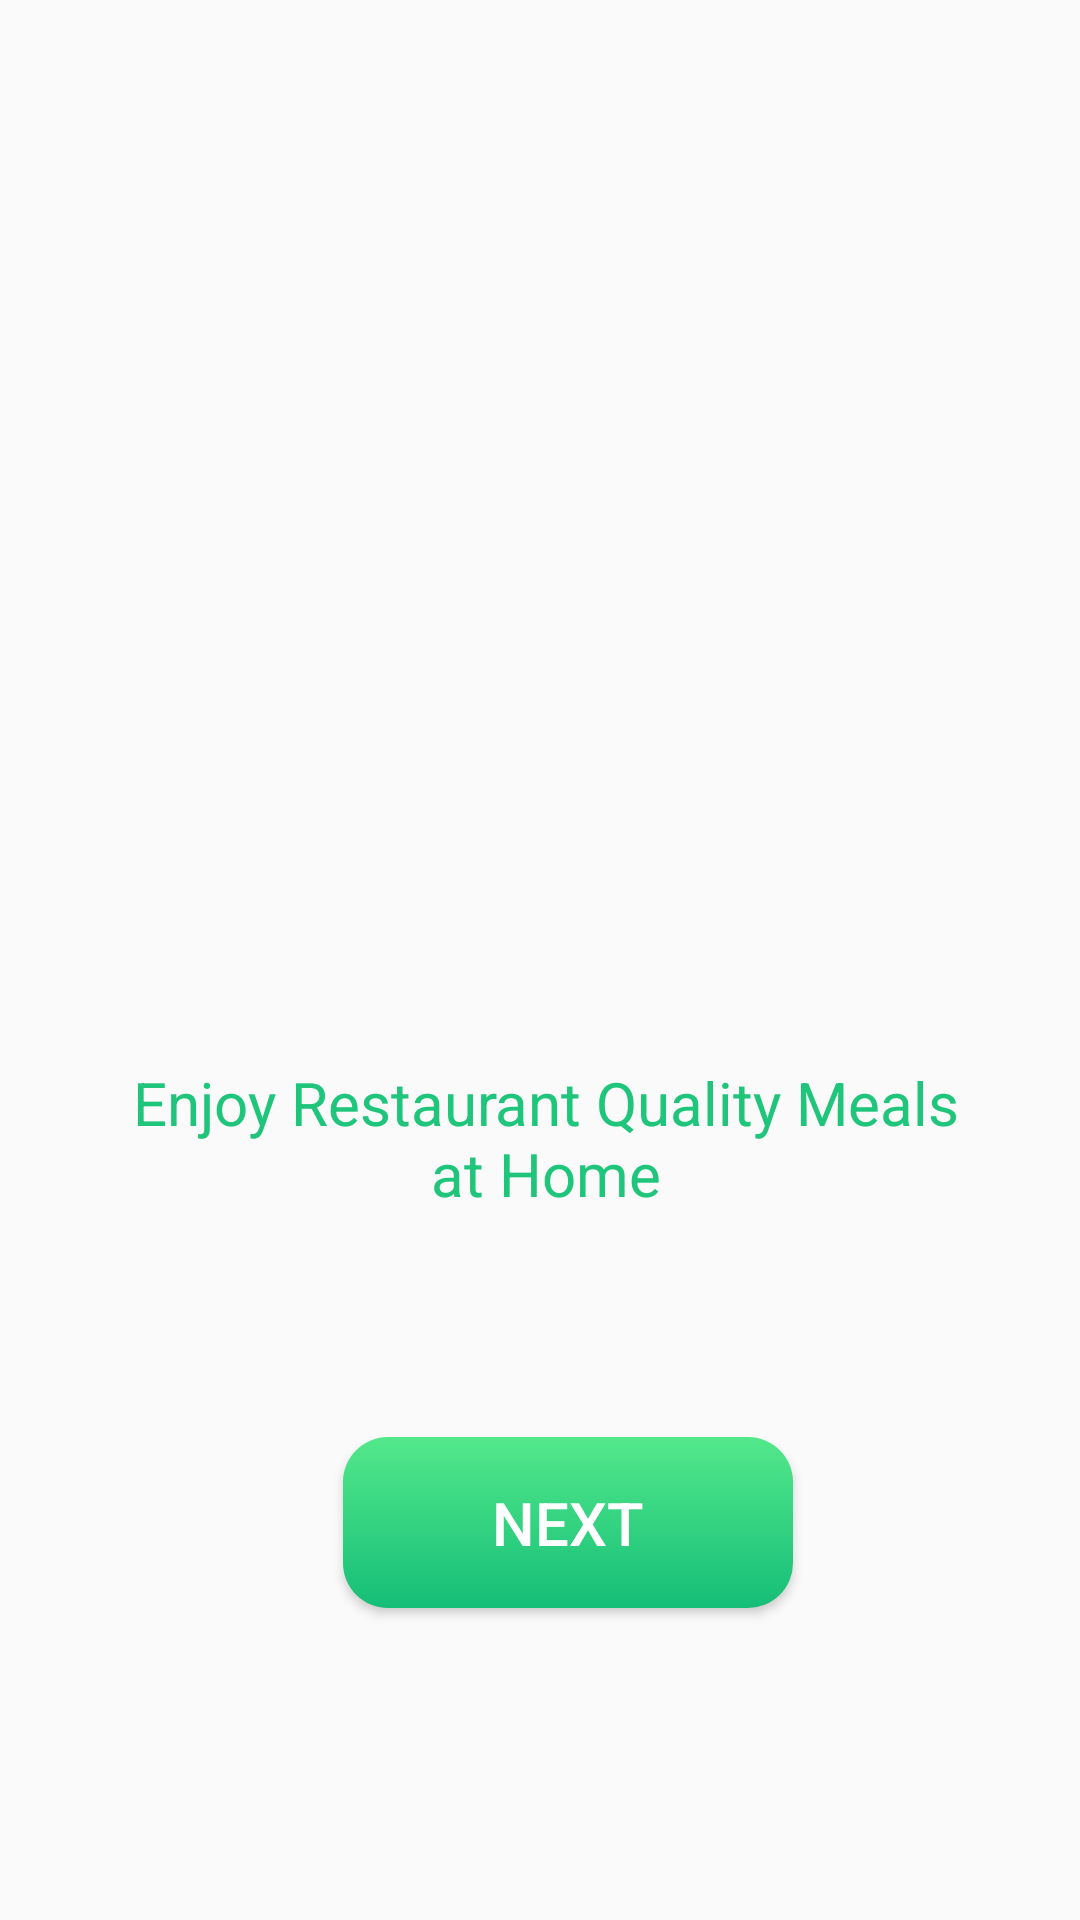

Produce the Android XML layout that renders to this screen, including the resource entries it uses.
<!-- AndroidManifest.xml: application theme Theme.FoodOrderingAppWithAdmin -->
<!-- res/layout/activity_start.xml -->
<?xml version="1.0" encoding="utf-8"?>
<androidx.constraintlayout.widget.ConstraintLayout xmlns:android="http://schemas.android.com/apk/res/android"
    xmlns:app="http://schemas.android.com/apk/res-auto"
    xmlns:tools="http://schemas.android.com/tools"
    android:id="@+id/main"
    android:layout_width="match_parent"
    android:layout_height="match_parent"
    tools:context=".StartActivity">

    <ImageView
        android:id="@+id/imageView2"
        android:layout_width="263dp"
        android:layout_height="218dp"
        android:layout_marginTop="100dp"
        app:layout_constraintEnd_toEndOf="parent"
        app:layout_constraintStart_toStartOf="parent"
        app:layout_constraintTop_toTopOf="parent"
        app:srcCompat="@drawable/backkgroundstart1" />

    <TextView

        android:id="@+id/textView"
        android:layout_width="284dp"
        android:gravity="center"
        android:layout_height="wrap_content"
        android:layout_marginTop="36dp"
        android:text="Enjoy Restaurant Quality Meals  at Home"
        android:textColor="@color/textColor"
        android:textSize="20sp"
        app:layout_constraintEnd_toEndOf="parent"
        app:layout_constraintHorizontal_bias="0.528"
        app:layout_constraintStart_toStartOf="parent"
        app:layout_constraintTop_toBottomOf="@+id/imageView2" />

    <androidx.appcompat.widget.AppCompatButton
        android:layout_width="wrap_content"
        android:layout_height="wrap_content"
        android:layout_marginBottom="104dp"
        android:width="150dp"
        android:height="57dp"
        android:background="@drawable/greenbutton"
        android:text="Next"
        android:textColor="@color/white"
        android:textSize="20sp"
        app:layout_constraintBottom_toBottomOf="parent"
        app:layout_constraintEnd_toEndOf="parent"
        app:layout_constraintHorizontal_bias="0.544"
        app:layout_constraintStart_toStartOf="parent" />


</androidx.constraintlayout.widget.ConstraintLayout>
<!-- resources referenced by this layout -->
<resources>
  <color name="textColor">#1fc57a</color>
  <color name="white">#FFFFFFFF</color>
  <!-- drawable greenbutton (drawable) -->
  <?xml version="1.0" encoding="utf-8"?>
  <shape xmlns:android="http://schemas.android.com/apk/res/android">
  <gradient android:angle="-45" android:startColor="#53e88b" android:endColor="#15be77"/>
      <corners android:radius="15dp"/>
  </shape>
  <style name="Theme.FoodOrderingAppWithAdmin" parent="Theme.AppCompat.Light.NoActionBar">
  
      </style>
</resources>
